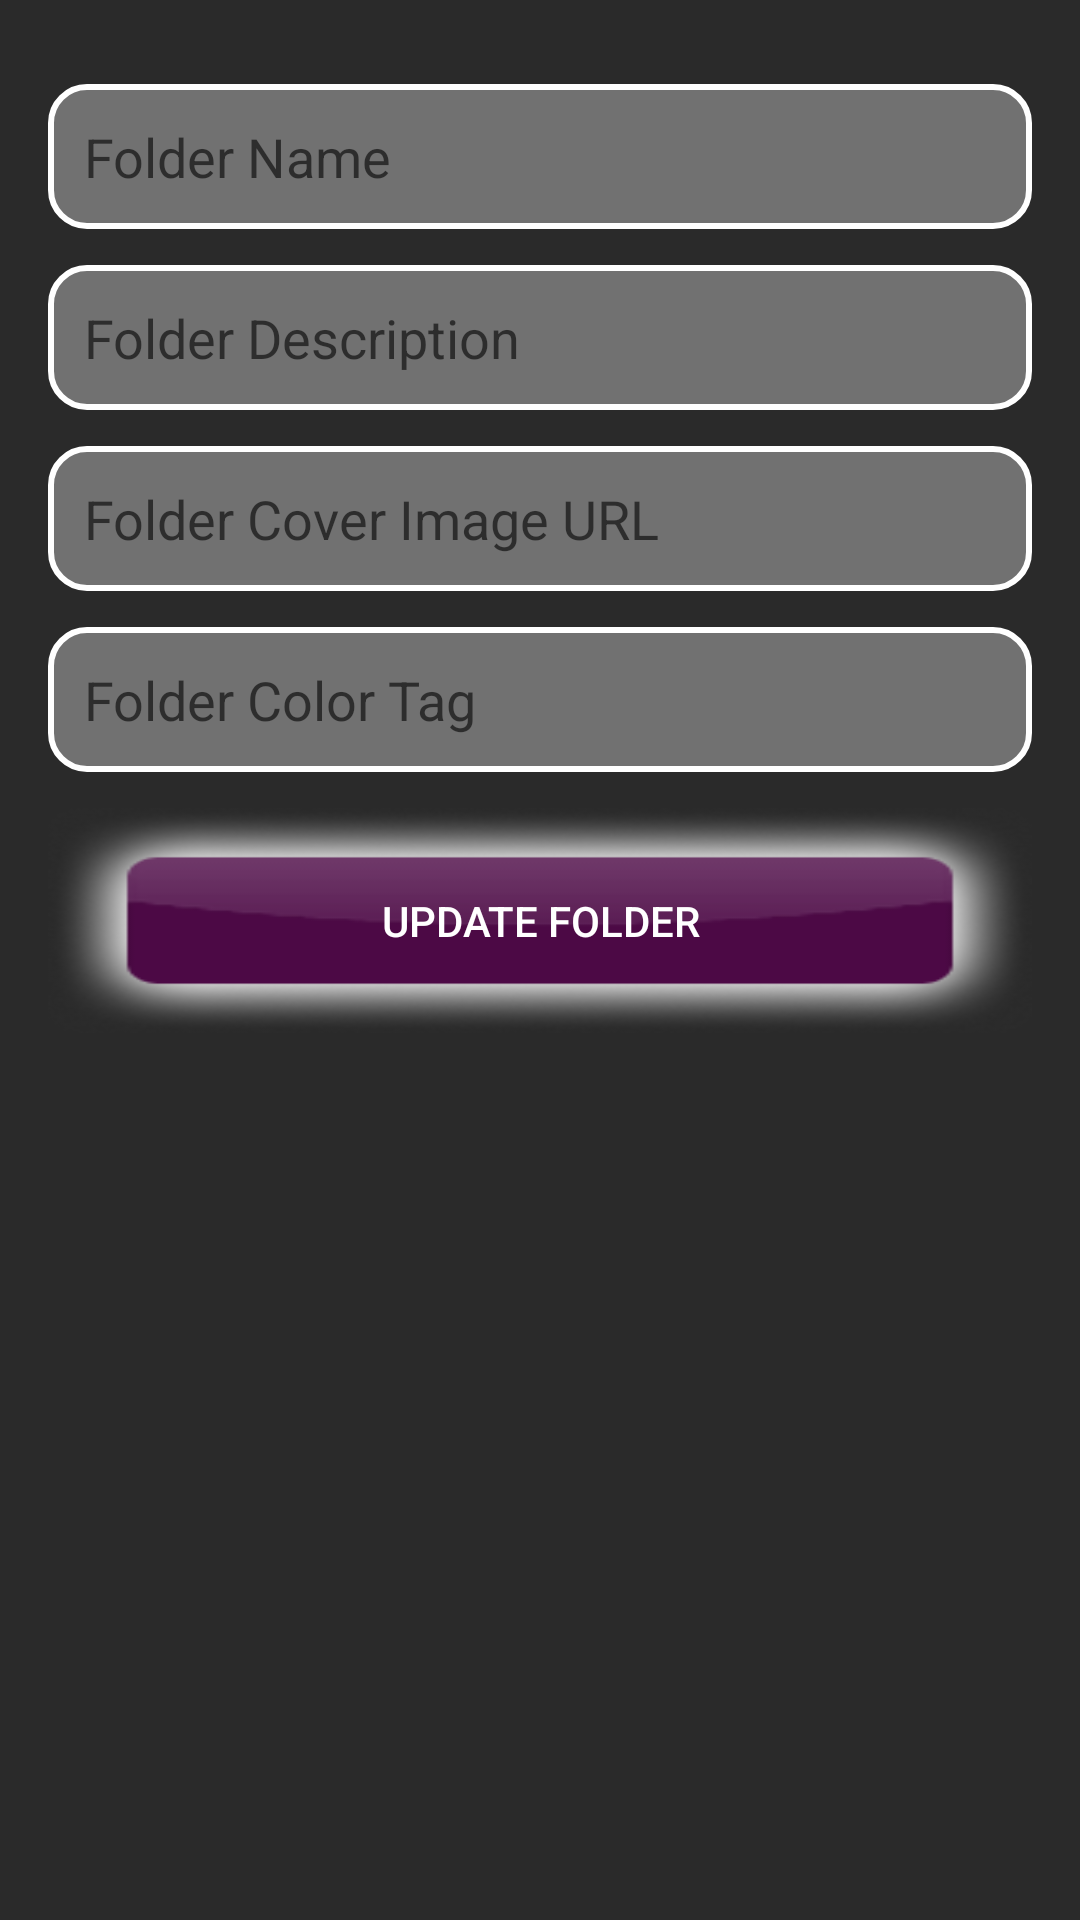

This screen was rendered from an Android layout file. Write that file and the resources it references.
<!-- AndroidManifest.xml: application theme Theme.HeroicOrganizer -->
<!-- res/layout/fragment_library_modify.xml -->
<LinearLayout xmlns:android="http://schemas.android.com/apk/res/android"
              android:id="@+id/library_modify_content"
              android:layout_width="match_parent"
              android:layout_height="match_parent"
              android:padding="16dp"
              android:orientation="vertical"
              android:background="#2A2A2A">

    <EditText
            android:id="@+id/folderName"
            android:layout_width="match_parent"
            android:layout_height="wrap_content"
            android:hint="Folder Name"
            android:backgroundTint="@color/white"
            android:textColor="@color/white"
            android:minHeight="48dp"
            android:background="@drawable/field_bg"
            android:layout_marginTop="12dp"
            android:layout_marginBottom="12dp"
            android:padding="12dp"/>

    <EditText
            android:id="@+id/folderDescription"
            android:layout_width="match_parent"
            android:layout_height="wrap_content"
            android:hint="Folder Description"
            android:backgroundTint="@color/white"
            android:textColor="@color/white"
            android:minHeight="48dp"
            android:background="@drawable/field_bg"
            android:layout_marginBottom="12dp"
            android:padding="12dp"/>

    <EditText
            android:id="@+id/folderCoverImg"
            android:layout_width="match_parent"
            android:layout_height="wrap_content"
            android:hint="Folder Cover Image URL"
            android:backgroundTint="@color/white"
            android:textColor="@color/white"
            android:minHeight="48dp"
            android:background="@drawable/field_bg"
            android:layout_marginBottom="12dp"
            android:padding="12dp"/>

    <EditText
            android:id="@+id/folderColorTag"
            android:layout_width="match_parent"
            android:layout_height="wrap_content"
            android:hint="Folder Color Tag"
            android:backgroundTint="@color/white"
            android:textColor="@color/white"
            android:minHeight="48dp"
            android:background="@drawable/field_bg"
            android:layout_marginBottom="12dp"
            android:padding="12dp"/>

    <android.widget.Button
            android:background="@drawable/btn_bg" android:textColor="@color/white"
            android:layout_height="75dp"
            android:id="@+id/updateFolder"
            android:layout_width="match_parent"
            android:text="Update Folder"
            android:layout_marginBottom="4dp"/>

</LinearLayout>
<!-- resources referenced by this layout -->
<resources>
  <color name="white">#FFFFFFFF</color>
  <!-- drawable btn_bg: png bitmap (drawable, 12059 bytes) -->
  <!-- drawable field_bg (drawable) -->
  <shape xmlns:android="http://schemas.android.com/apk/res/android"
         android:shape="rectangle"
  >
  
      <solid android:color="#55D5D5D5" />
      <corners android:radius="12dp" />
      <stroke
              android:width="2dp"
              android:color="@color/white"
               />
  </shape>
  <style name="Theme.HeroicOrganizer" parent="Theme.MaterialComponents.DayNight.NoActionBar">
          
          <item name="colorPrimary">#4C0945</item>
          <item name="colorPrimaryVariant">#4C0945</item>
          <item name="colorOnPrimary">@color/white</item>
          
          <item name="colorSecondary">#0003DAC5</item>
          <item name="colorSecondaryVariant">@color/teal_700</item>
          <item name="colorOnSecondary">@color/black</item>
          
          <item name="android:statusBarColor">?attr/colorPrimaryVariant</item>
          
      </style>
  <color name="teal_700">#FF018786</color>
  <color name="black">#FF000000</color>
</resources>
